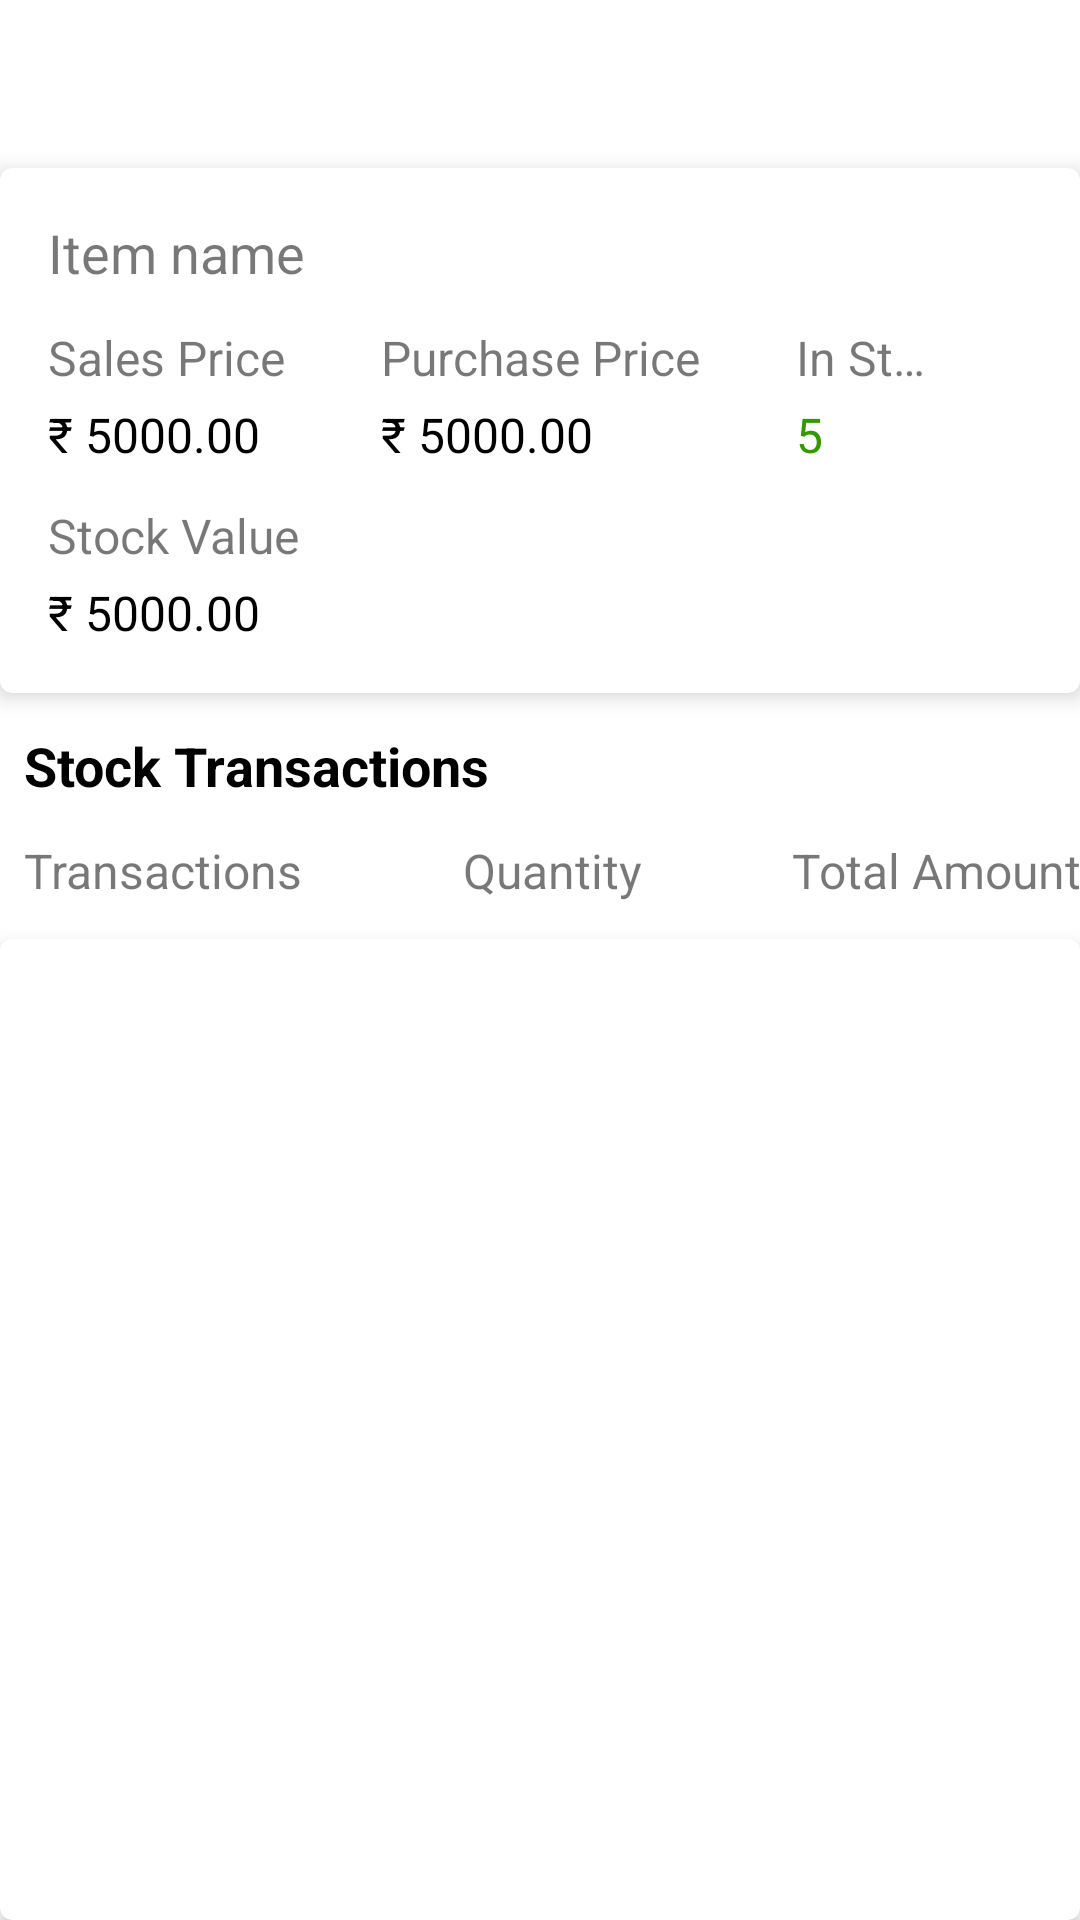

Reconstruct the res/layout file that produces this screen, plus the resources it refers to.
<!-- AndroidManifest.xml: application theme Theme.Vyapar -->
<!-- res/layout/fragment_item_detail.xml -->
<?xml version="1.0" encoding="utf-8"?>
<LinearLayout xmlns:android="http://schemas.android.com/apk/res/android"
    xmlns:tools="http://schemas.android.com/tools"
    android:layout_width="match_parent"
    android:layout_height="match_parent"
    xmlns:app="http://schemas.android.com/apk/res-auto"
    android:orientation="vertical"
    tools:context=".itemDetail.ItemDetailFragment">

    <com.google.android.material.appbar.AppBarLayout
        android:id="@+id/appbar"
        android:layout_width="match_parent"
        android:layout_height="wrap_content"
        android:background="@color/appBarColor">

        <androidx.appcompat.widget.Toolbar
            android:id="@+id/toolbar"
            android:layout_width="match_parent"
            android:layout_height="?actionBarSize"
            android:layout_alignParentTop="true"
            app:navigationIcon="@drawable/ic_arrow_back">

        </androidx.appcompat.widget.Toolbar>

    </com.google.android.material.appbar.AppBarLayout>

    <com.google.android.material.card.MaterialCardView
        android:layout_width="match_parent"
        android:layout_height="wrap_content"
        app:cardElevation="@dimen/margin4">

        <RelativeLayout
            android:layout_width="match_parent"
            android:layout_height="wrap_content"
            android:layout_margin="@dimen/margin16"
            >

            <TextView
                android:id="@+id/itemName"
                android:layout_width="wrap_content"
                android:layout_height="wrap_content"
                android:layout_alignParentTop="true"
                android:layout_marginBottom="@dimen/margin12"
                android:singleLine="true"
                android:text="@string/item_name"
                android:textAlignment="textStart"
                android:textColor="@color/textColorHigh"
                android:textSize="@dimen/sp18" />

            <LinearLayout
                android:id="@+id/salesPriceLayout"
                android:layout_width="wrap_content"
                android:layout_height="wrap_content"
                android:layout_alignParentStart="true"
                android:layout_below="@id/itemName"
                android:layout_marginEnd="@dimen/margin32"
                android:orientation="vertical">

                <TextView
                    android:layout_width="wrap_content"
                    android:layout_height="wrap_content"
                    android:singleLine="true"
                    android:text="@string/sales_price"
                    android:textAlignment="textStart"
                    android:textColor="@color/textColorHigh"
                    android:textSize="@dimen/sp16" />

                <TextView
                    android:id="@+id/salesPrice"
                    android:layout_width="wrap_content"
                    android:layout_height="wrap_content"
                    android:layout_marginTop="@dimen/margin4"
                    android:singleLine="true"
                    android:text="@string/demo_amount"
                    android:textAlignment="textStart"
                    android:textAllCaps="true"
                    android:textColor="@color/textColor"
                    android:textSize="@dimen/sp16" />

            </LinearLayout>

            <LinearLayout
                android:id="@+id/purchasePriceLayout"
                android:layout_width="wrap_content"
                android:layout_height="wrap_content"
                android:layout_toEndOf="@id/salesPriceLayout"
                android:layout_below="@id/itemName"
                android:layout_marginEnd="@dimen/margin32"
                android:orientation="vertical">

                <TextView
                    android:layout_width="wrap_content"
                    android:layout_height="wrap_content"
                    android:singleLine="true"
                    android:text="@string/purchase_price"
                    android:textAlignment="textStart"
                    android:textColor="@color/textColorHigh"
                    android:textSize="@dimen/sp16" />

                <TextView
                    android:id="@+id/purchasePrice"
                    android:layout_width="wrap_content"
                    android:layout_height="wrap_content"
                    android:layout_marginTop="@dimen/margin4"
                    android:singleLine="true"
                    android:text="@string/demo_amount"
                    android:textAlignment="textStart"
                    android:textAllCaps="true"
                    android:textColor="@color/textColor"
                    android:textSize="@dimen/sp16" />

            </LinearLayout>

            <LinearLayout
                android:id="@+id/inStockLayout"
                android:layout_width="wrap_content"
                android:layout_height="wrap_content"
                android:layout_toEndOf="@id/purchasePriceLayout"
                android:layout_below="@id/itemName"
                android:layout_marginEnd="@dimen/margin32"
                android:orientation="vertical">

                <TextView
                    android:layout_width="wrap_content"
                    android:layout_height="wrap_content"
                    android:singleLine="true"
                    android:text="@string/in_stock"
                    android:textAlignment="textStart"
                    android:textColor="@color/textColorHigh"
                    android:textSize="@dimen/sp16" />

                <TextView
                    android:id="@+id/inStock"
                    android:layout_width="wrap_content"
                    android:layout_height="wrap_content"
                    android:layout_marginTop="@dimen/margin4"
                    android:singleLine="true"
                    android:text="@string/demo_number"
                    android:textAlignment="textStart"
                    android:textAllCaps="true"
                    android:textColor="@color/successColor"
                    android:textSize="@dimen/sp16" />

            </LinearLayout>

            <LinearLayout
                android:id="@+id/stockValueLayout"
                android:layout_width="wrap_content"
                android:layout_height="wrap_content"
                android:layout_below="@id/salesPriceLayout"
                android:layout_marginTop="@dimen/margin12"
                android:orientation="vertical">

                <TextView
                    android:layout_width="wrap_content"
                    android:layout_height="wrap_content"
                    android:singleLine="true"
                    android:text="@string/stock_value"
                    android:textAlignment="textStart"
                    android:textColor="@color/textColorHigh"
                    android:textSize="@dimen/sp16" />

                <TextView
                    android:id="@+id/stockValue"
                    android:layout_width="wrap_content"
                    android:layout_height="wrap_content"
                    android:layout_marginTop="@dimen/margin4"
                    android:singleLine="true"
                    android:text="@string/demo_amount"
                    android:textAlignment="textStart"
                    android:textAllCaps="true"
                    android:textColor="@color/textColor"
                    android:textSize="@dimen/sp16" />

            </LinearLayout>

        </RelativeLayout>

    </com.google.android.material.card.MaterialCardView>

    <TextView
        android:layout_width="wrap_content"
        android:layout_height="wrap_content"
        android:singleLine="true"
        android:text="@string/stock_transactions"
        android:textAlignment="textStart"
        android:textColor="@color/textColor"
        android:textSize="@dimen/sp18"
        android:textStyle="bold"
        android:layout_marginStart="@dimen/margin8"
        android:layout_marginTop="@dimen/margin12"
        />

    <LinearLayout
        android:layout_width="match_parent"
        android:layout_height="wrap_content"
        android:orientation="horizontal"
        android:weightSum="3">

        <TextView
            android:layout_width="0dp"
            android:layout_height="wrap_content"
            android:layout_weight="1"
            android:singleLine="true"
            android:text="@string/transactions"
            android:textAlignment="textStart"
            android:textColor="@color/textColorHigh"
            android:textSize="@dimen/sp16"
            android:layout_marginStart="@dimen/margin8"
            android:layout_marginTop="@dimen/margin12"
            android:layout_marginBottom="@dimen/margin12"
            />

        <TextView
            android:layout_width="0dp"
            android:layout_height="wrap_content"
            android:layout_weight="1"
            android:singleLine="true"
            android:text="@string/quantity"
            android:textAlignment="center"
            android:textColor="@color/textColorHigh"
            android:textSize="@dimen/sp16"
            android:layout_marginStart="@dimen/margin8"
            android:layout_marginTop="@dimen/margin12"
            android:layout_marginBottom="@dimen/margin12"
            />

        <TextView
            android:layout_width="0dp"
            android:layout_height="wrap_content"
            android:layout_weight="1"
            android:singleLine="true"
            android:text="@string/total_amount"
            android:textAlignment="textEnd"
            android:textColor="@color/textColorHigh"
            android:textSize="@dimen/sp16"
            android:layout_marginStart="@dimen/margin8"
            android:layout_marginTop="@dimen/margin12"
            android:layout_marginBottom="@dimen/margin12"
            />

    </LinearLayout>

    <com.google.android.material.card.MaterialCardView
        android:layout_width="match_parent"
        android:layout_height="match_parent"
        app:cardElevation="@dimen/margin4">

        <androidx.recyclerview.widget.RecyclerView
            android:id="@+id/recyclerView"
            android:layout_width="match_parent"
            android:layout_height="wrap_content"/>

    </com.google.android.material.card.MaterialCardView>

</LinearLayout>
<!-- resources referenced by this layout -->
<resources>
  <color name="appBarColor">#ffffff</color>
  <color name="successColor">#339900</color>
  <color name="textColor">#000000</color>
  <color name="textColorHigh">#87000000</color>
  <dimen name="margin12">12dp</dimen>
  <dimen name="margin16">16dp</dimen>
  <dimen name="margin32">32dp</dimen>
  <dimen name="margin4">4dp</dimen>
  <dimen name="margin8">8dp</dimen>
  <dimen name="sp16">16sp</dimen>
  <dimen name="sp18">18sp</dimen>
  <string name="demo_amount">\u20B9 5000.00</string>
  <string name="demo_number">5</string>
  <string name="in_stock">In Stock</string>
  <string name="item_name">Item name</string>
  <string name="purchase_price">Purchase Price</string>
  <string name="quantity">Quantity</string>
  <string name="sales_price">Sales Price</string>
  <string name="stock_transactions">Stock Transactions</string>
  <string name="stock_value">Stock Value</string>
  <string name="total_amount">Total Amount</string>
  <string name="transactions">Transactions</string>
  <style name="Theme.Vyapar" parent="Theme.MaterialComponents.DayNight.DarkActionBar">
          
          <item name="colorPrimary">@color/purple_500</item>
          <item name="colorPrimaryVariant">@color/purple_700</item>
          <item name="colorOnPrimary">@color/white</item>
          
          <item name="colorSecondary">@color/teal_200</item>
          <item name="colorSecondaryVariant">@color/teal_700</item>
          <item name="colorOnSecondary">@color/black</item>
          
          <item name="android:statusBarColor" tools:targetApi="l">?attr/colorPrimaryVariant</item>
          
      </style>
  <color name="purple_500">#ed1a3b</color>
  <color name="purple_700">#ed1a3b</color>
  <color name="white">#FFFFFFFF</color>
  <color name="teal_200">#ffc312</color>
  <color name="teal_700">#f79f1f</color>
  <color name="black">#FF000000</color>
</resources>
